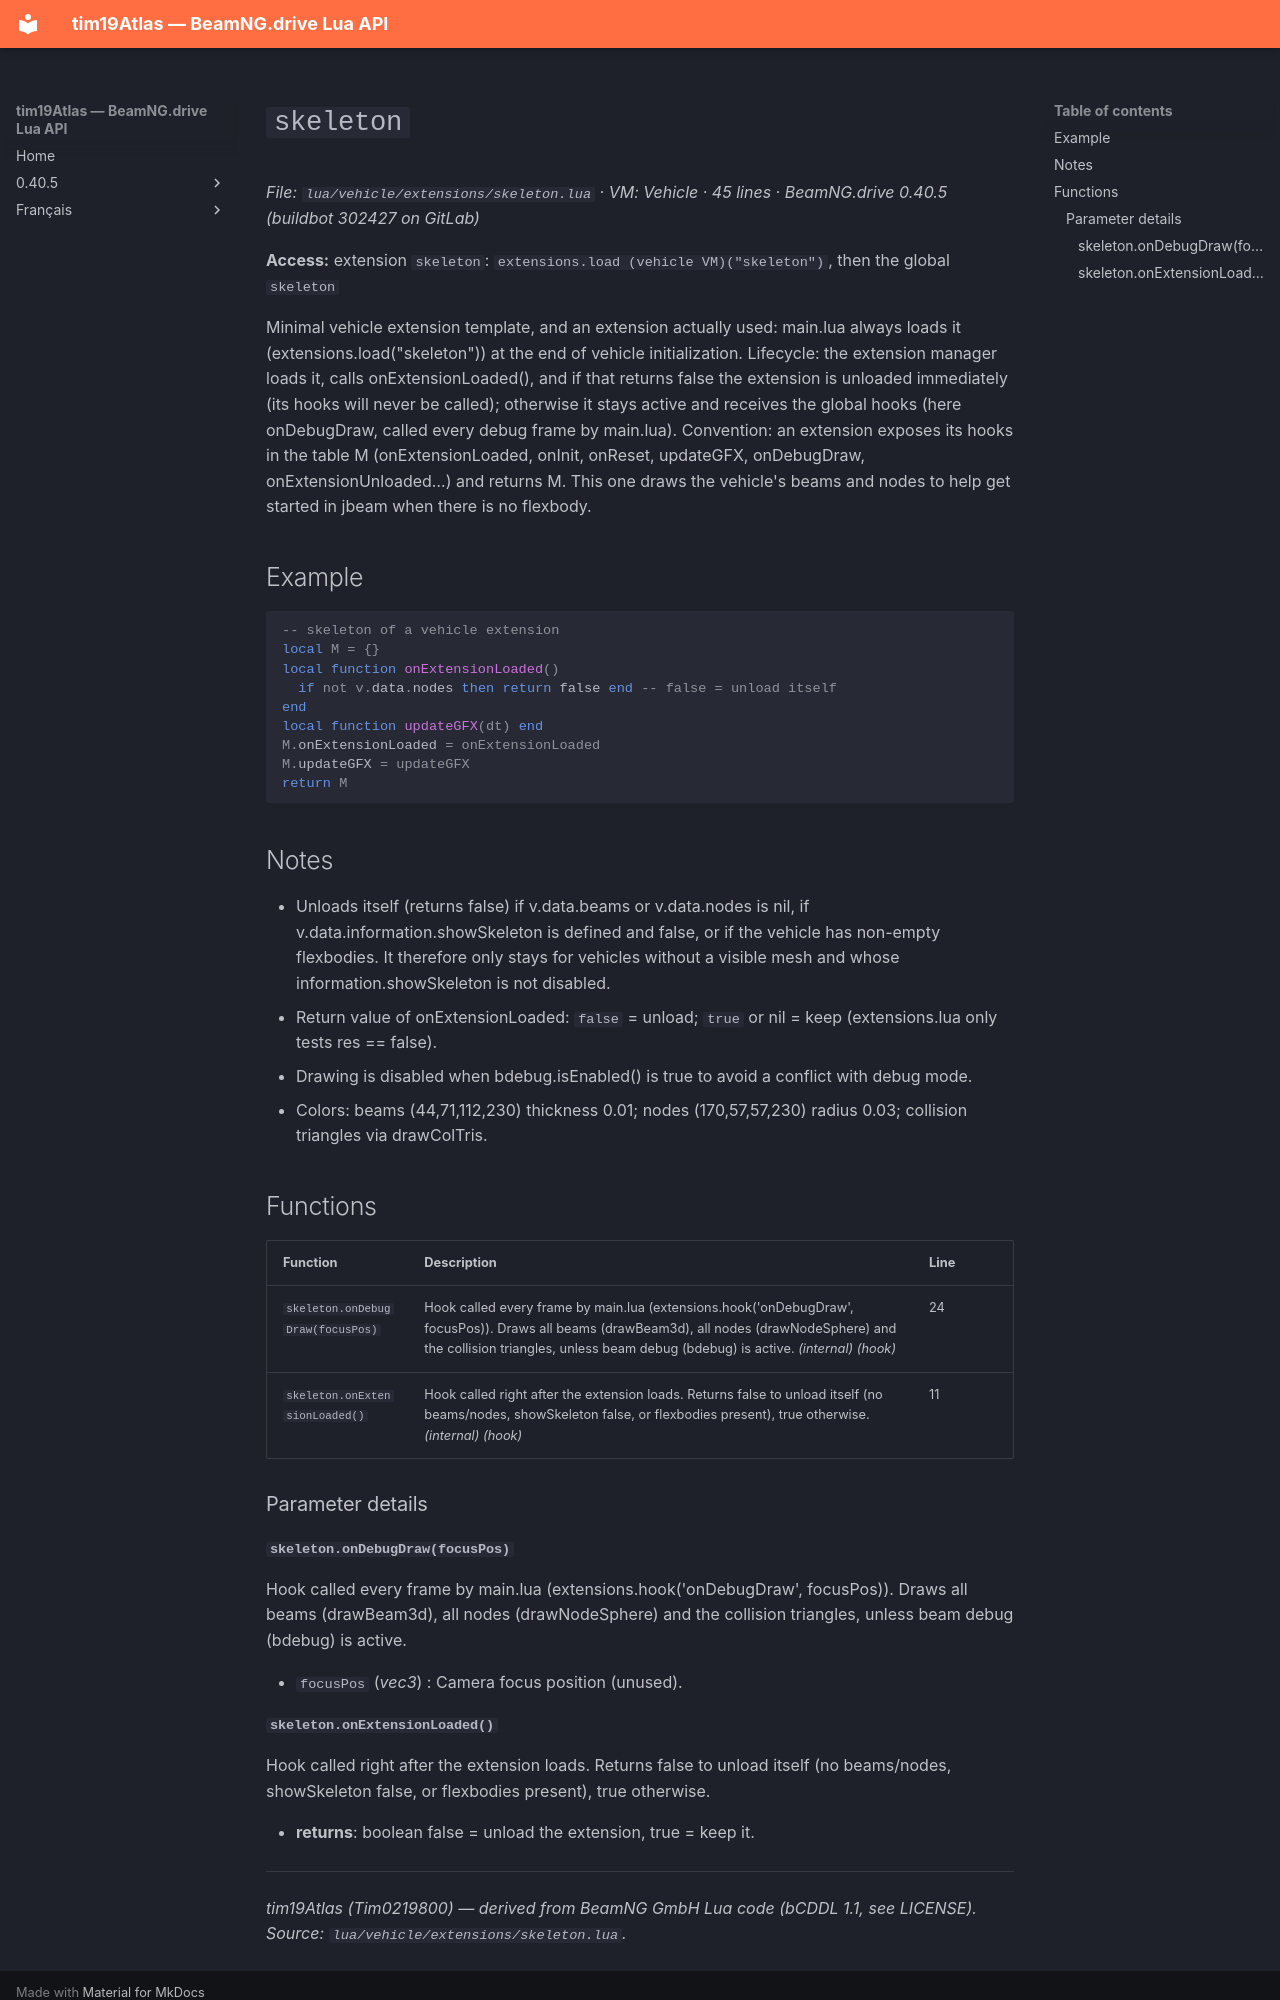

repository: Tim0219800/beamng-lua-atlas · page: 0.40.5/vehicle/extensions/skeleton.html · generator: mkdocs

# `skeleton`

*File: `lua/vehicle/extensions/skeleton.lua` · VM: Vehicle · 45 lines · BeamNG.drive 0.40.5 (buildbot 302427 on GitLab)*

**Access:** extension `skeleton`: `extensions.load (vehicle VM)("skeleton")`, then the global `skeleton`

Minimal vehicle extension template, and an extension actually used: main.lua always loads it (extensions.load("skeleton")) at the end of vehicle initialization. Lifecycle: the extension manager loads it, calls onExtensionLoaded(), and if that returns false the extension is unloaded immediately (its hooks will never be called); otherwise it stays active and receives the global hooks (here onDebugDraw, called every debug frame by main.lua). Convention: an extension exposes its hooks in the table M (onExtensionLoaded, onInit, onReset, updateGFX, onDebugDraw, onExtensionUnloaded…) and returns M.
This one draws the vehicle's beams and nodes to help get started in jbeam when there is no flexbody.

## Example

```lua
-- skeleton of a vehicle extension
local M = {}
local function onExtensionLoaded()
  if not v.data.nodes then return false end -- false = unload itself
end
local function updateGFX(dt) end
M.onExtensionLoaded = onExtensionLoaded
M.updateGFX = updateGFX
return M
```

## Notes

- Unloads itself (returns false) if v.data.beams or v.data.nodes is nil, if v.data.information.showSkeleton is defined and false, or if the vehicle has non-empty flexbodies. It therefore only stays for vehicles without a visible mesh and whose information.showSkeleton is not disabled.
- Return value of onExtensionLoaded: `false` = unload; `true` or nil = keep (extensions.lua only tests res == false).
- Drawing is disabled when bdebug.isEnabled() is true to avoid a conflict with debug mode.
- Colors: beams (44,71,112,230) thickness 0.01; nodes (170,57,57,230) radius 0.03; collision triangles via drawColTris.

## Functions

| Function | Description | Line |
|---|---|---|
| `skeleton.onDebugDraw(focusPos)` | Hook called every frame by main.lua (extensions.hook('onDebugDraw', focusPos)). Draws all beams (drawBeam3d), all nodes (drawNodeSphere) and the collision triangles, unless beam debug (bdebug) is active. *(internal)* *(hook)* | 24 |
| `skeleton.onExtensionLoaded()` | Hook called right after the extension loads. Returns false to unload itself (no beams/nodes, showSkeleton false, or flexbodies present), true otherwise. *(internal)* *(hook)* | 11 |

### Parameter details

#### `skeleton.onDebugDraw(focusPos)`

Hook called every frame by main.lua (extensions.hook('onDebugDraw', focusPos)). Draws all beams (drawBeam3d), all nodes (drawNodeSphere) and the collision triangles, unless beam debug (bdebug) is active.

- `focusPos` (*vec3*) : Camera focus position (unused).
